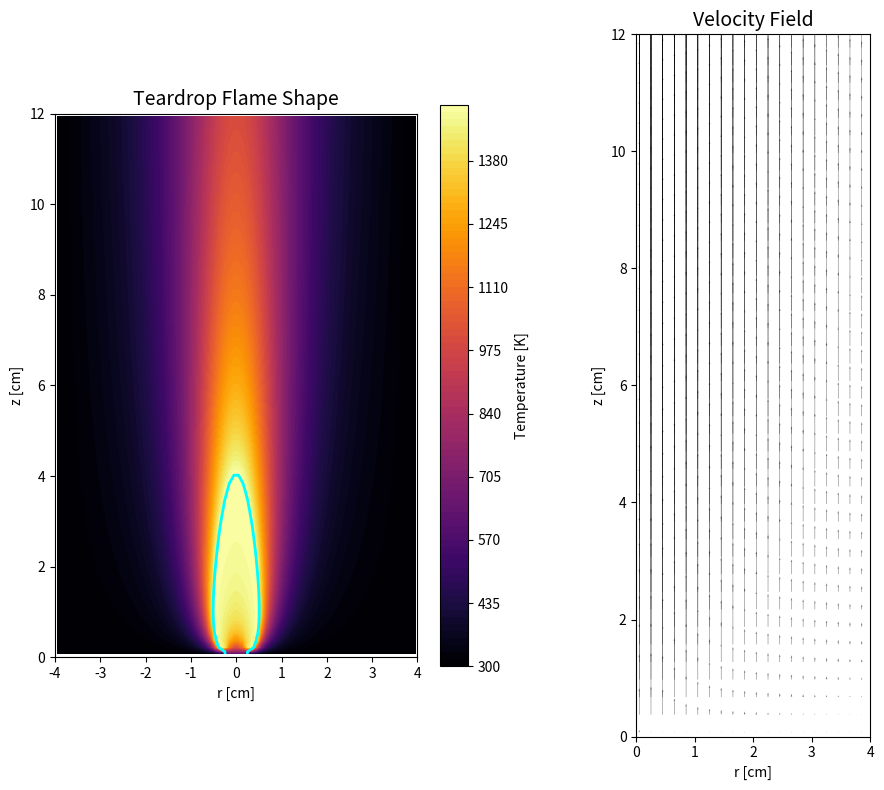

Write the Python code that produced this figure.
import numpy as np
import matplotlib.pyplot as plt

# 1. パラメータ設定 

Nr = 40
Nz = 80
R_max = 0.04     # 4cm
Z_max = 0.12     # 12cm

# 芯の半径 (1.5mm)
R_wick = 0.0015

# 物理定数
rho0 = 1.0
nu = 0.0001      # 動粘性係数
D_Z = 0.0005     # 拡散係数 
g = 9.81
beta = 1/300.0

# 温度・燃料パラメータ
T0 = 300.0       # 室温 (約27℃)
T_fuel = 600.0   # 芯の温度

T_f = 1500.0     

Z_st = 0.055

#
# 流速設定 (弱火キープ)
V_in_target = 0.03

# 時間設定
dt = 0.0001
n_steps = 15000

# グリッド生成
dr = R_max / Nr
dz = Z_max / Nz
r = np.linspace(dr/2, R_max-dr/2, Nr)
z = np.linspace(dz/2, Z_max-dz/2, Nz)
R, Z_grid = np.meshgrid(r, z)

# 2. 変数初期化
u = np.zeros((Nz, Nr))
v = np.zeros((Nz, Nr))
Z = np.zeros((Nz, Nr))

# 3. 境界条件関数

def apply_boundary_conditions(u, v, Z, current_step, total_ramp_steps=1000):
    factor = min(1.0, current_step / total_ramp_steps)
    current_Vin = V_in_target * factor

    # 芯
    wick_mask = r <= R_wick
    v[0, wick_mask] = current_Vin
    u[0, wick_mask] = 0.0
    Z[0, wick_mask] = 1.0

    # 壁
    wall_mask = r > R_wick
    v[0, wall_mask] = 0.0
    u[0, wall_mask] = 0.0
    Z[0, wall_mask] = 0.0

    # 側面
    u[:, -1] = 0.0
    Z[:, -1] = 0.0
    
    # 中心軸
    u[:, 0] = 0.0
    
    # 天井
    v[-1, :] = v[-2, :]
    u[-1, :] = u[-2, :]
    Z[-1, :] = Z[-2, :]

    return u, v, Z

# 4. ヘルパー関数

def shift_up(f):
    res = np.zeros_like(f)
    res[:-1, :] = f[1:, :]
    res[-1, :] = f[-1, :]
    return res

def shift_down(f):
    res = np.zeros_like(f)
    res[1:, :] = f[:-1, :]
    res[0, :] = f[0, :]
    return res

def shift_left(f):
    res = np.zeros_like(f)
    res[:, :-1] = f[:, 1:]
    res[:, -1] = f[:, -1]
    return res

def shift_right(f):
    res = np.zeros_like(f)
    res[:, 1:] = f[:, :-1]
    res[:, 0] = f[:, 0]
    return res

# 5. メインループ

print(f"Simulation Start: {n_steps} steps (Temp 1500K)")
np.seterr(all='ignore')

r_safe = r + 1e-10

for n in range(n_steps):
    
    # 温度計算
    T = np.full_like(Z, T0)
    mask1 = Z < Z_st
    T[mask1] = T0 + (T_f - T0) * (Z[mask1] / Z_st)
    mask2 = Z >= Z_st
    T[mask2] = T_f - (T_f - T_fuel) * ((Z[mask2] - Z_st) / (1.0 - Z_st))

    buoyancy = g * beta * (T - T0)

    # v 
    dv_dz = (v - shift_down(v)) / dz
    dv_dr = (shift_left(v) - shift_right(v)) / (2*dr)
    advection_v = v * dv_dz + u * dv_dr
    
    d2v_dz2 = (shift_up(v) - 2*v + shift_down(v)) / dz**2
    d2v_dr2 = (shift_left(v) - 2*v + shift_right(v)) / dr**2
    diffusion_v = nu * (d2v_dz2 + d2v_dr2 + (1.0/r_safe)*dv_dr)
    
    v_new = v + dt * (diffusion_v - advection_v + buoyancy)

    # u 
    du_dz = (u - shift_down(u)) / dz
    du_dr = (shift_left(u) - shift_right(u)) / (2*dr)
    advection_u = v * du_dz + u * du_dr
    
    d2u_dz2 = (shift_up(u) - 2*u + shift_down(u)) / dz**2
    d2u_dr2 = (shift_left(u) - 2*u + shift_right(u)) / dr**2
    diffusion_u = nu * (d2u_dz2 + d2u_dr2 + (1.0/r_safe)*du_dr - u/(r_safe**2))
    
    u_new = u + dt * (diffusion_u - advection_u)

    # Z
    dZ_dz = (Z - shift_down(Z)) / dz
    dZ_dr = (shift_left(Z) - shift_right(Z)) / (2*dr)
    advection_Z = v * dZ_dz + u * dZ_dr
    
    d2Z_dz2 = (shift_up(Z) - 2*Z + shift_down(Z)) / dz**2
    d2Z_dr2 = (shift_left(Z) - 2*Z + shift_right(Z)) / dr**2
    diffusion_Z = D_Z * (d2Z_dz2 + d2Z_dr2 + (1.0/r_safe)*dZ_dr)
    
    Z_new = Z + dt * (diffusion_Z - advection_Z)

    # 更新
    u = np.clip(u_new, -1.0, 1.0)
    v = np.clip(v_new, -0.5, 4.0)
    Z = np.clip(Z_new, 0.0, 1.0)
    
    u, v, Z = apply_boundary_conditions(u, v, Z, n)

    if n % 3000 == 0:
        print(f"Step {n}/{n_steps} done. Max Temp: {np.max(T):.1f} K")

# 6. 可視化

print("Plotting results...")
plt.figure(figsize=(10, 8))


# 1. 左右反転させたものを用意
T_left = np.fliplr(T)
Z_left = np.fliplr(Z)
R_left = -np.fliplr(R)

# 2. 中心(r=0)のデータを補完
T_center = T[:, 0:1]
Z_center = Z[:, 0:1]
R_center = np.zeros((Nz, 1)) 

# 3. [左] + [中心] + [右] に結合
T_combined = np.hstack([T_left, T_center, T])
Z_data_combined = np.hstack([Z_left, Z_center, Z]) 
R_combined = np.hstack([R_left, R_center, R])

# 縦軸座標もサイズを合わせるために結合
Z_grid_combined = np.hstack([Z_grid, Z_grid[:, 0:1], Z_grid])


# 左図：温度分布
plt.subplot(1, 2, 1)

# 描画
cf = plt.contourf(R_combined*100, Z_grid_combined*100, T_combined, 
                  levels=100, cmap='inferno')

# 炎の輪郭線
try:
    if np.max(Z_data_combined) >= Z_st:
        plt.contour(R_combined*100, Z_grid_combined*100, Z_data_combined, 
                    levels=[Z_st], colors='cyan', linewidths=2)
except:
    pass

plt.colorbar(cf, label='Temperature [K]', shrink=0.8)
plt.title('Teardrop Flame Shape', fontsize=14)
plt.xlabel('r [cm]')
plt.ylabel('z [cm]')
plt.xlim(-R_max*100, R_max*100)
plt.ylim(0, Z_max*100)
plt.gca().set_aspect('equal')

# 右図：流速場
plt.subplot(1, 2, 2)

step_r = 2
step_z = 2
plt.quiver(R[::step_z, ::step_r]*100, Z_grid[::step_z, ::step_r]*100, 
           u[::step_z, ::step_r], v[::step_z, ::step_r], 
           scale=3, color='black', alpha=0.5)

plt.title('Velocity Field', fontsize=14)
plt.xlabel('r [cm]')
plt.ylabel('z [cm]')
plt.xlim(0, R_max*100)
plt.ylim(0, Z_max*100)
plt.gca().set_aspect('equal')

plt.tight_layout()
plt.show(block=True)
